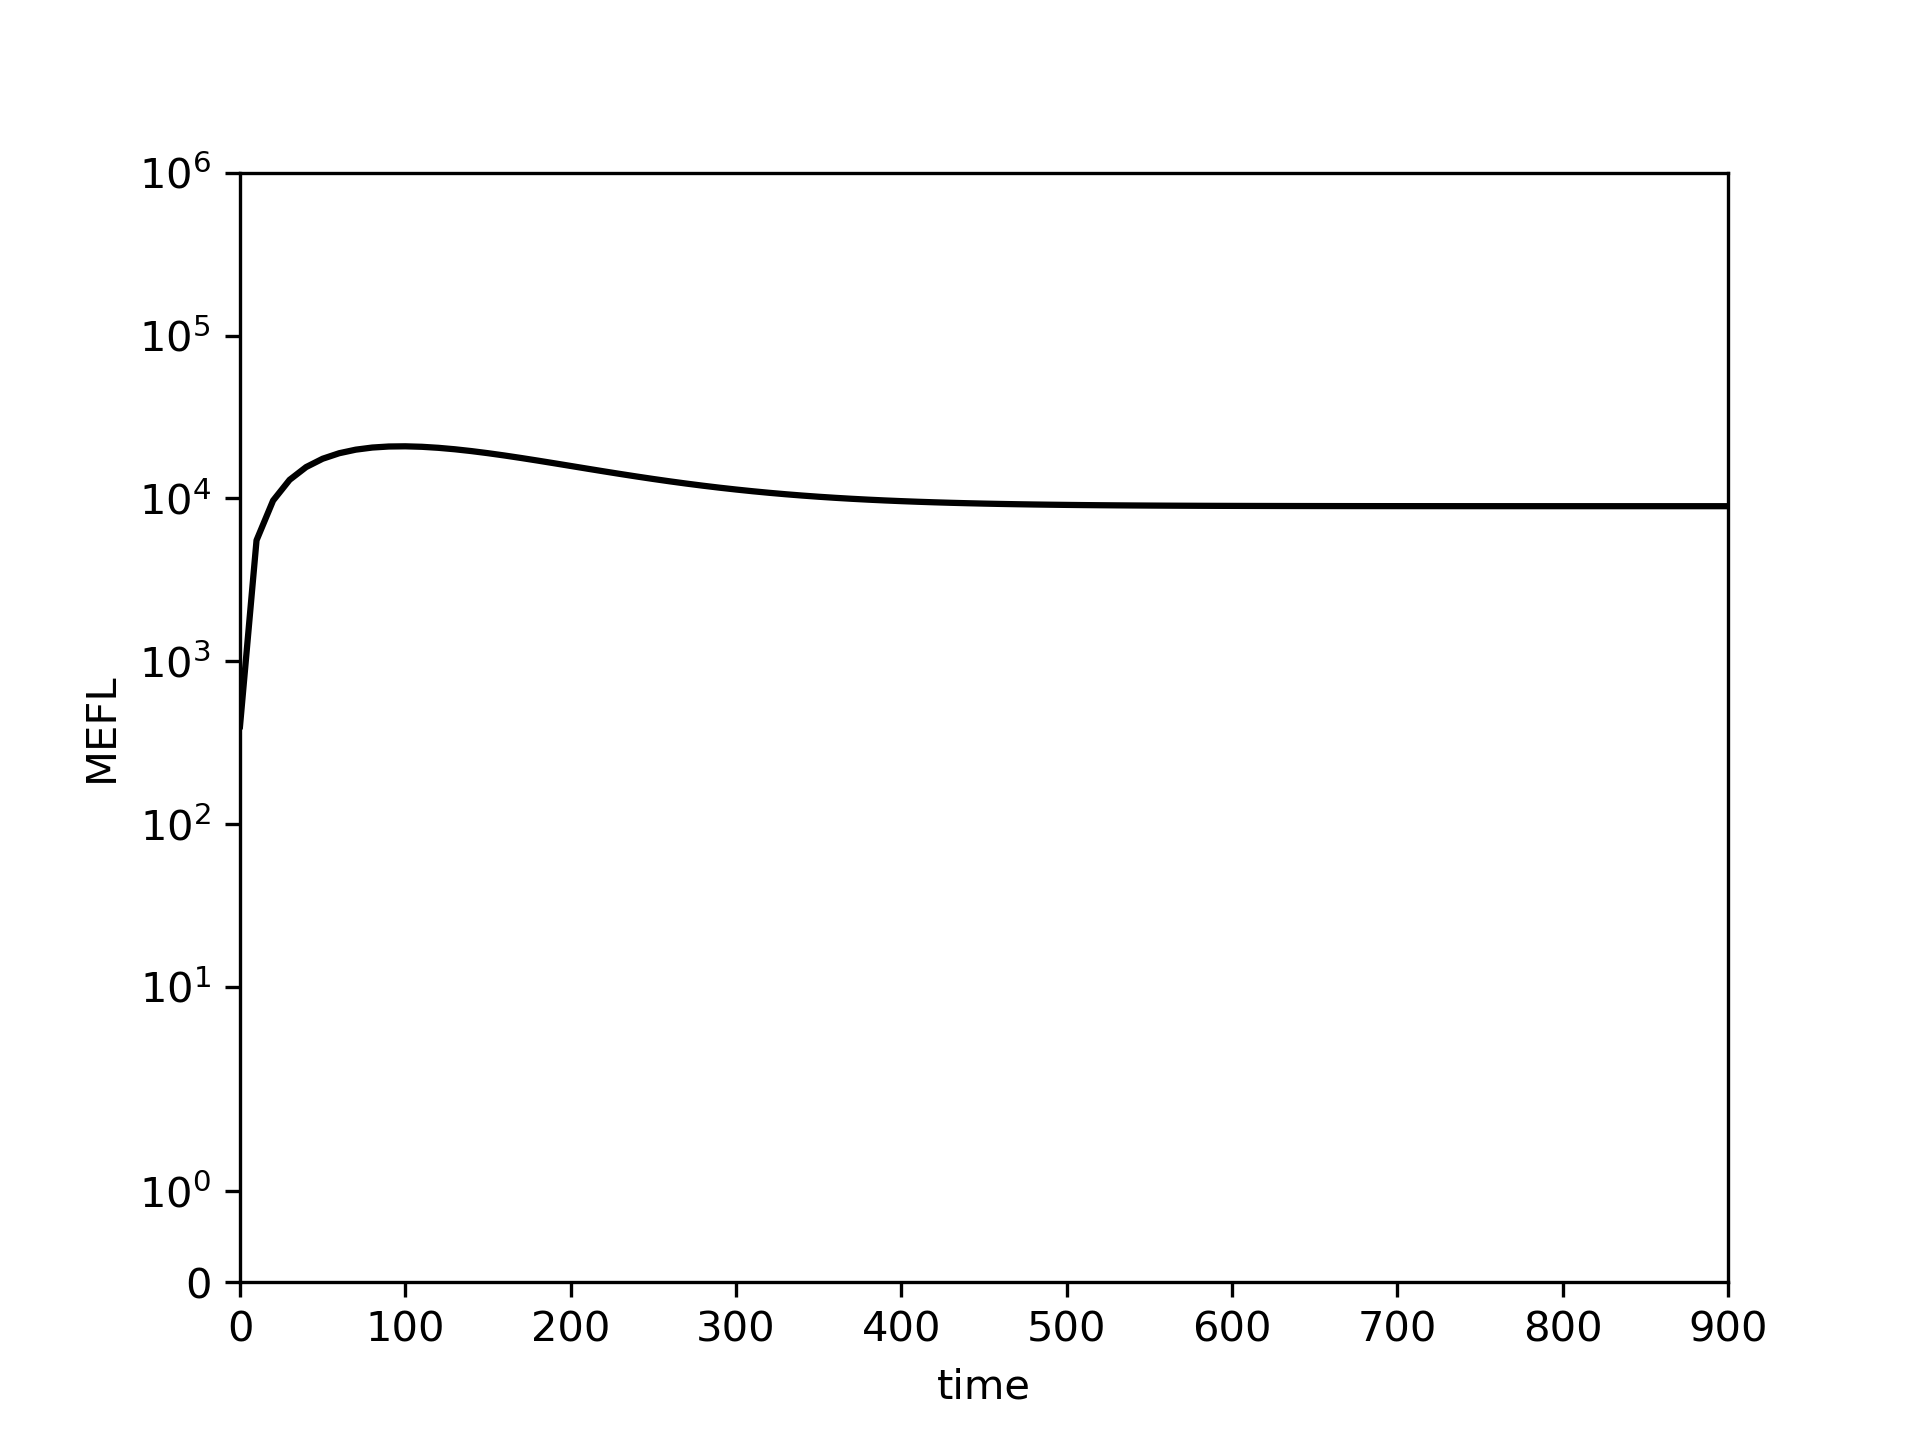

The data file committed next to this chart (first rows):
0.0, 10.0, 20.0, 30.0, 40.0, 50.0, 60.0, 70.0, 80.0, 90.0, 100.0, 110.0, 120.0, 130.0, 140.0, 150.0, 160.0, 170.0, 180.0, 190.0, 200.0, 210.0, 220.0, 230.0
399.4, 5532, 9698, 13008, 15583, 17533, 18953, 19930, 20539, 20843, 20899, 20757, 20458, 20040, 19532, 18962, 18352, 17720, 17082, 16449, 15832, 15237, 14670, 14134
